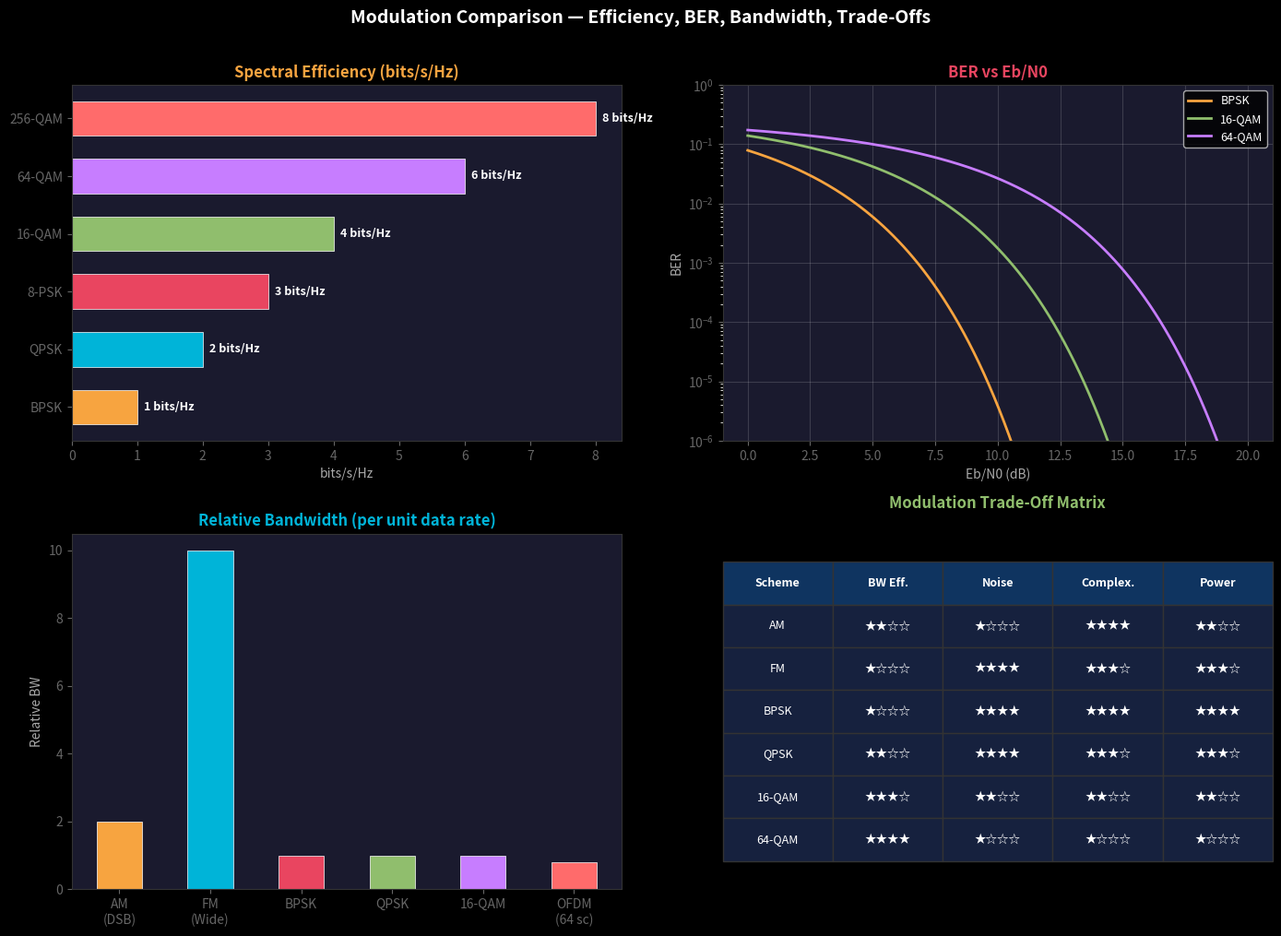

Source code (Python): (Note: this script raises an exception after producing the figure.)
"""Generate comparison charts: bandwidth efficiency, BER curves, and trade-off radar."""
import numpy as np
import matplotlib.pyplot as plt
from matplotlib.patches import FancyBboxPatch
import os

plt.style.use('dark_background')

fig = plt.figure(figsize=(14, 10))
fig.patch.set_facecolor('#1a1a2e')

# --- Chart 1: Spectral Efficiency bar chart ---
ax1 = fig.add_subplot(2, 2, 1)
mods = ['BPSK', 'QPSK', '8-PSK', '16-QAM', '64-QAM', '256-QAM']
eff = [1, 2, 3, 4, 6, 8]
colors = ['#f7a440', '#00b4d8', '#e94560', '#90be6d', '#c77dff', '#ff6b6b']
bars = ax1.barh(mods, eff, color=colors, edgecolor='white', linewidth=0.5, height=0.6)
for bar, e in zip(bars, eff):
    ax1.text(bar.get_width() + 0.1, bar.get_y() + bar.get_height()/2, f'{e} bits/Hz',
             va='center', fontsize=9, color='white', fontweight='bold')
ax1.set_title('Spectral Efficiency (bits/s/Hz)', color='#f7a440', fontsize=12, fontweight='bold')
ax1.set_xlabel('bits/s/Hz', color='#aaa')
ax1.set_facecolor('#1a1a2e')

# --- Chart 2: BER vs SNR curves ---
ax2 = fig.add_subplot(2, 2, 2)
snr_db = np.linspace(0, 20, 200)
snr = 10**(snr_db / 10)
from scipy.special import erfc
ber_bpsk = 0.5 * erfc(np.sqrt(snr))
ber_qpsk = 0.5 * erfc(np.sqrt(snr))  # same as BPSK per bit
ber_16qam = (3/8) * erfc(np.sqrt(snr * 2/5))
ber_64qam = (7/24) * erfc(np.sqrt(snr * 1/7))

ax2.semilogy(snr_db, ber_bpsk, color='#f7a440', lw=2, label='BPSK')
ax2.semilogy(snr_db, ber_16qam, color='#90be6d', lw=2, label='16-QAM')
ax2.semilogy(snr_db, ber_64qam, color='#c77dff', lw=2, label='64-QAM')
ax2.set_ylim(1e-6, 1)
ax2.set_title('BER vs Eb/N0', color='#e94560', fontsize=12, fontweight='bold')
ax2.set_xlabel('Eb/N0 (dB)', color='#aaa'); ax2.set_ylabel('BER', color='#aaa')
ax2.legend(fontsize=9); ax2.grid(True, alpha=0.15)
ax2.set_facecolor('#1a1a2e')

# --- Chart 3: Bandwidth requirement comparison ---
ax3 = fig.add_subplot(2, 2, 3)
mods2 = ['AM\n(DSB)', 'FM\n(Wide)', 'BPSK', 'QPSK', '16-QAM', 'OFDM\n(64 sc)']
bw_relative = [2, 10, 1, 1, 1, 0.8]  # relative to baseband
ax3.bar(mods2, bw_relative, color=['#f7a440','#00b4d8','#e94560','#90be6d','#c77dff','#ff6b6b'],
        edgecolor='white', linewidth=0.5, width=0.5)
ax3.set_title('Relative Bandwidth (per unit data rate)', color='#00b4d8', fontsize=12, fontweight='bold')
ax3.set_ylabel('Relative BW', color='#aaa')
ax3.set_facecolor('#1a1a2e')

# --- Chart 4: Trade-off radar/comparison table ---
ax4 = fig.add_subplot(2, 2, 4)
ax4.axis('off')
ax4.set_facecolor('#1a1a2e')
table_data = [
    ['Scheme', 'BW Eff.', 'Noise', 'Complex.', 'Power'],
    ['AM',     '★★☆☆', '★☆☆☆', '★★★★', '★★☆☆'],
    ['FM',     '★☆☆☆', '★★★★', '★★★☆', '★★★☆'],
    ['BPSK',   '★☆☆☆', '★★★★', '★★★★', '★★★★'],
    ['QPSK',   '★★☆☆', '★★★★', '★★★☆', '★★★☆'],
    ['16-QAM', '★★★☆', '★★☆☆', '★★☆☆', '★★☆☆'],
    ['64-QAM', '★★★★', '★☆☆☆', '★☆☆☆', '★☆☆☆'],
]
table = ax4.table(cellText=table_data[1:], colLabels=table_data[0],
                  cellLoc='center', loc='center')
table.auto_set_font_size(False)
table.set_fontsize(9)
for key, cell in table.get_celld().items():
    cell.set_facecolor('#16213e')
    cell.set_edgecolor('#333')
    cell.set_text_props(color='white')
    if key[0] == 0:
        cell.set_facecolor('#0f3460')
        cell.set_text_props(color='white', fontweight='bold')
    cell.set_height(0.12)
ax4.set_title('Modulation Trade-Off Matrix', color='#90be6d', fontsize=12, fontweight='bold', pad=20)

for ax in [ax1, ax2, ax3]:
    ax.tick_params(colors='#666')
    for s in ax.spines.values(): s.set_color('#333')

plt.suptitle('Modulation Comparison — Efficiency, BER, Bandwidth, Trade-Offs',
             fontsize=14, color='white', fontweight='bold', y=1.01)
plt.tight_layout()
out = os.path.join(os.path.dirname(__file__), 'comparison_charts.png')
plt.savefig(out, dpi=180, facecolor='#1a1a2e', bbox_inches='tight')
plt.close()
print(f"Saved: {out}")
